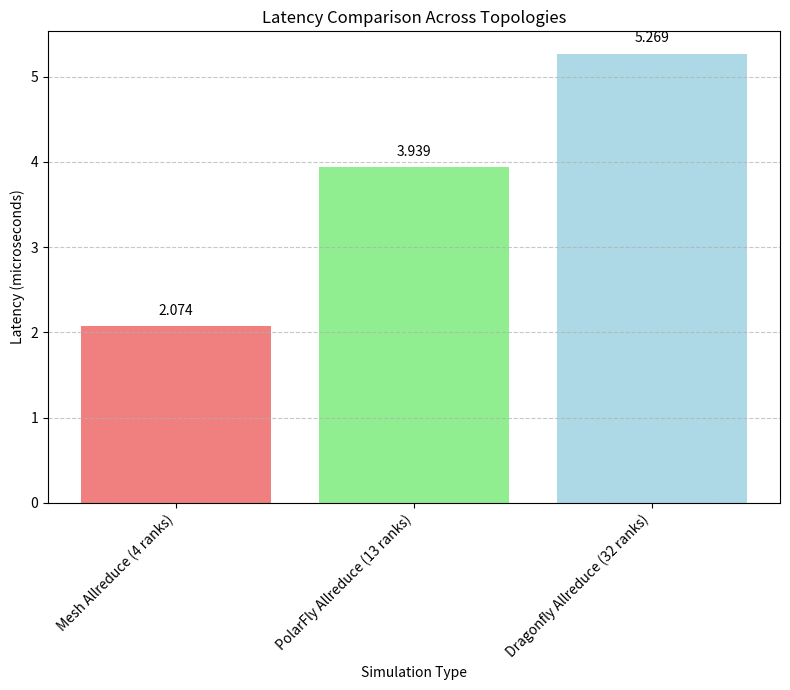

Reproduce this figure in Python.
import matplotlib.pyplot as plt
import pandas as pd
import os

# --- Manually collected data ---
# Ensure these lists have the exact same number of elements.
simulation_data = {
    'Simulation Type': [
        'Mesh Allreduce (4 ranks)',
        'PolarFly Allreduce (13 ranks)',
        'Dragonfly Allreduce (32 ranks)'
    ],
    'Latency (us)': [
        2.074,  # For Mesh
        3.939,  # For PolarFly
        5.269   # For Dragonfly
    ]
}

def plot_latency_comparison(data):
    """
    Plots a bar chart comparing latencies of different simulations.
    """
    # --- Debugging: Print list lengths ---
    print(f"Debug: Length of 'Simulation Type' list: {len(data['Simulation Type'])}")
    print(f"Debug: Length of 'Latency (us)' list: {len(data['Latency (us)'])}")
    # --- End Debugging ---

    df = pd.DataFrame(data)

    plt.figure(figsize=(8, 7))
    bars = plt.bar(df['Simulation Type'], df['Latency (us)'], color=['lightcoral', 'lightgreen', 'lightblue'])
    plt.xlabel("Simulation Type")
    plt.ylabel("Latency (microseconds)")
    plt.title("Latency Comparison Across Topologies")
    plt.grid(axis='y', linestyle='--', alpha=0.7)
    plt.xticks(rotation=45, ha='right')
    plt.tight_layout()

    for bar in bars:
        yval = bar.get_height()
        plt.text(bar.get_x() + bar.get_width()/2, yval + 0.1, round(yval, 3), ha='center', va='bottom')

    plt.savefig("simulation_latency_comparison.png")
    plt.show()
    print(f"Plot saved as simulation_latency_comparison.png in {os.getcwd()}")


if __name__ == "__main__":
    plot_latency_comparison(simulation_data)
